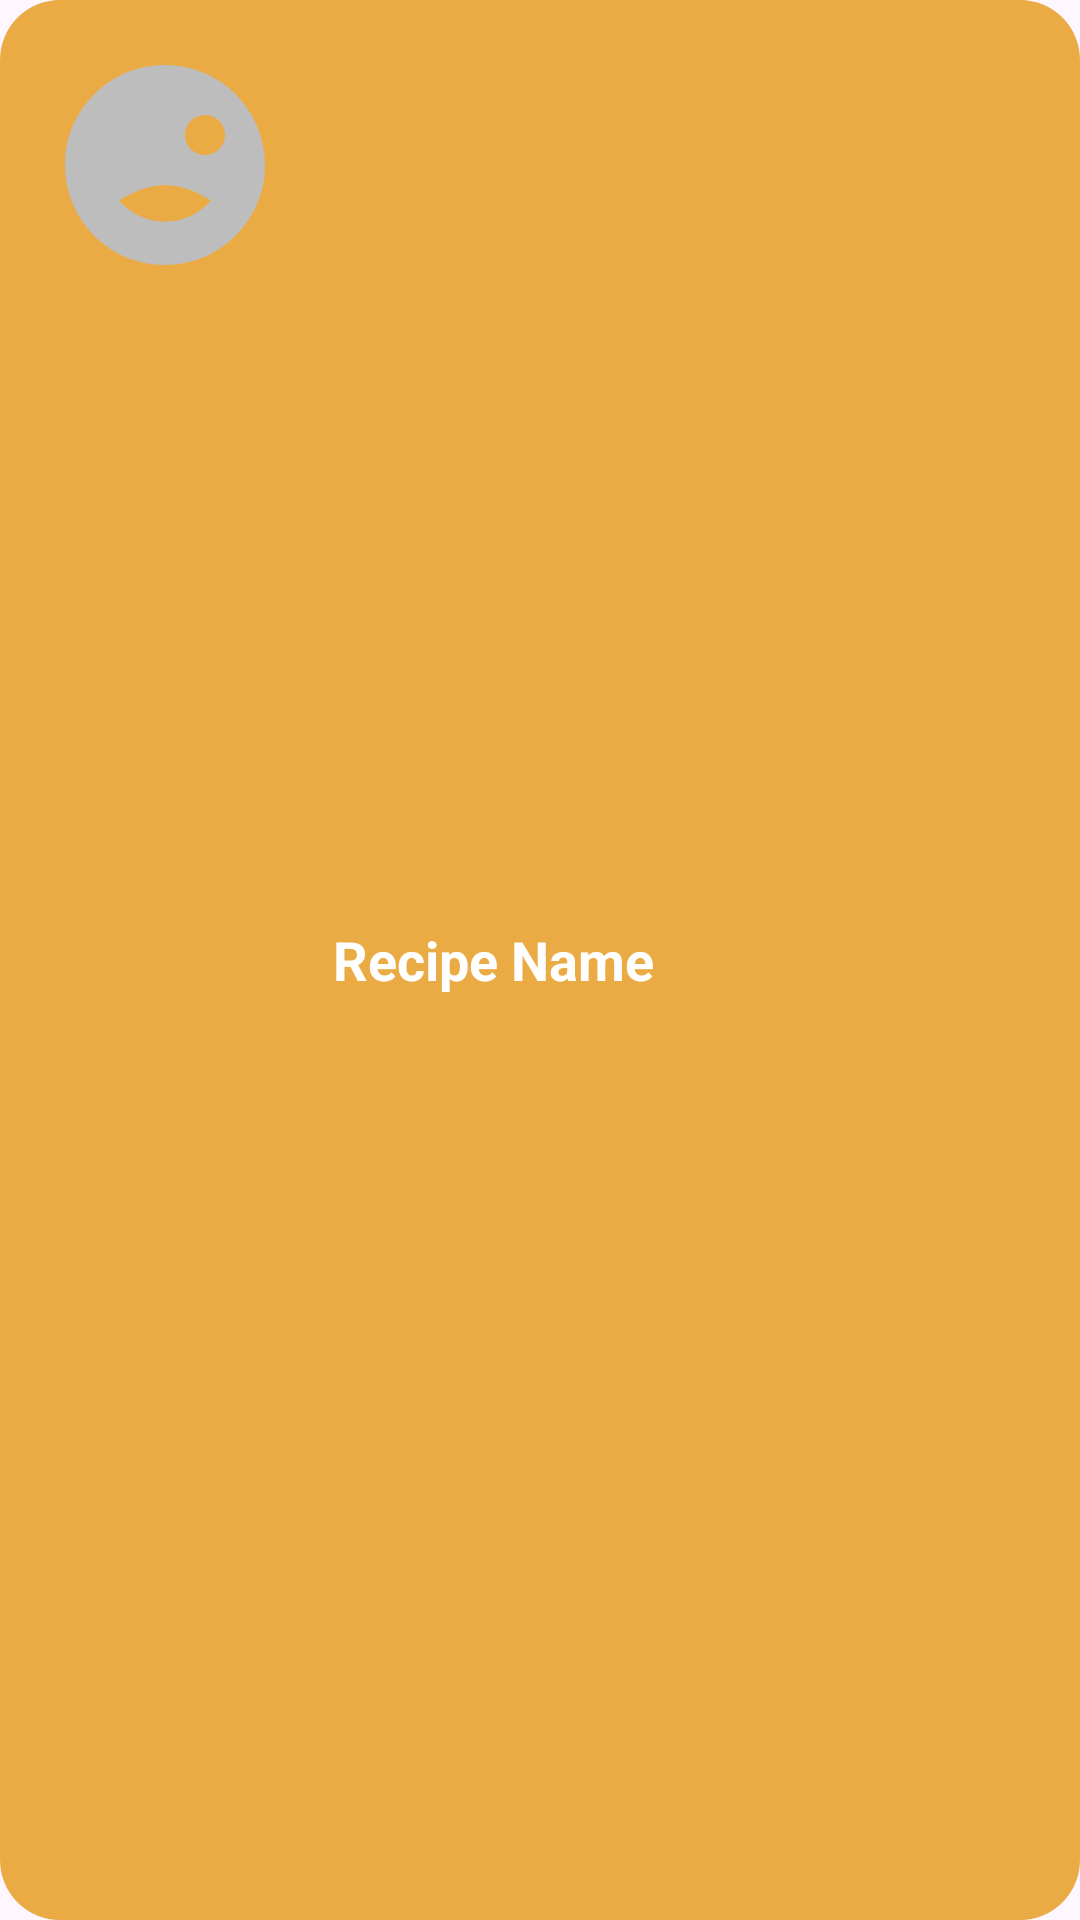

Android layout source for this screen:
<!-- AndroidManifest.xml: application theme Theme.TugasHalamanawal -->
<!-- res/layout/recipe_item.xml -->
<LinearLayout xmlns:android="http://schemas.android.com/apk/res/android"
    android:layout_width="match_parent"
    android:layout_height="wrap_content"
    android:orientation="horizontal"
    android:padding="15dp"
    android:layout_marginBottom="20dp"
    android:background="@drawable/rounded_background_yellow">

    <ImageView
        android:id="@+id/recipeImage"
        android:layout_width="80dp"
        android:layout_height="80dp"
        android:layout_marginEnd="16dp"
        android:contentDescription="@string/recipe_image"
        android:scaleType="centerCrop"
        android:src="@drawable/ic_placeholder" />

    <TextView
        android:id="@+id/recipeName"
        android:layout_width="wrap_content"
        android:layout_height="wrap_content"
        android:text="@string/recipe_name"
        android:textSize="18sp"
        android:textColor="@color/white"
        android:textStyle="bold"
        android:src="@drawable/ic_placeholder"
        android:layout_gravity="center_vertical" />
</LinearLayout>
<!-- resources referenced by this layout -->
<resources>
  <color name="white">#FFFFFFFF</color>
  <!-- drawable ic_placeholder (drawable) -->
  <?xml version="1.0" encoding="utf-8"?>
  <vector xmlns:android="http://schemas.android.com/apk/res/android"
      android:width="48dp"
      android:height="48dp"
      android:viewportWidth="24.0"
      android:viewportHeight="24.0">
      <path
          android:fillColor="#BDBDBD"
          android:pathData="M12,2C6.48,2 2,6.48 2,12C2,17.52 6.48,22 12,22C17.52,22 22,17.52 22,12C22,6.48 17.52,2 12,2zM7,9C8.1,9 9,8.1 9,7C9,5.9 8.1,5 7,5C5.9,5 5,5.9 5,7C5,8.1 5.9,9 7,9zM7.39,15.56C8.45,14.91 10.16,14 12,14C13.84,14 15.55,14.91 16.61,15.56C15.44,16.86 13.83,17.67 12,17.67C10.17,17.67 8.56,16.86 7.39,15.56zM16,11C14.9,11 14,10.1 14,9C14,7.9 14.9,7 16,7C17.1,7 18,7.9 18,9C18,10.1 17.1,11 16,11z" />
  </vector>
  <!-- drawable rounded_background_yellow (drawable) -->
  <?xml version="1.0" encoding="utf-8"?>
  <shape xmlns:android="http://schemas.android.com/apk/res/android">
      <solid android:color="@color/yellow" /> 
      <corners android:radius="20dp" /> 
  </shape>
  <string name="recipe_image">Recipe Image</string>
  <string name="recipe_name">Recipe Name</string>
  <style name="Theme.TugasHalamanawal" parent="Base.Theme.TugasHalamanawal" />
  <color name="yellow">#EBAB44</color>
  <style name="Base.Theme.TugasHalamanawal" parent="Theme.Material3.DayNight.NoActionBar">
          
          
      </style>
</resources>
